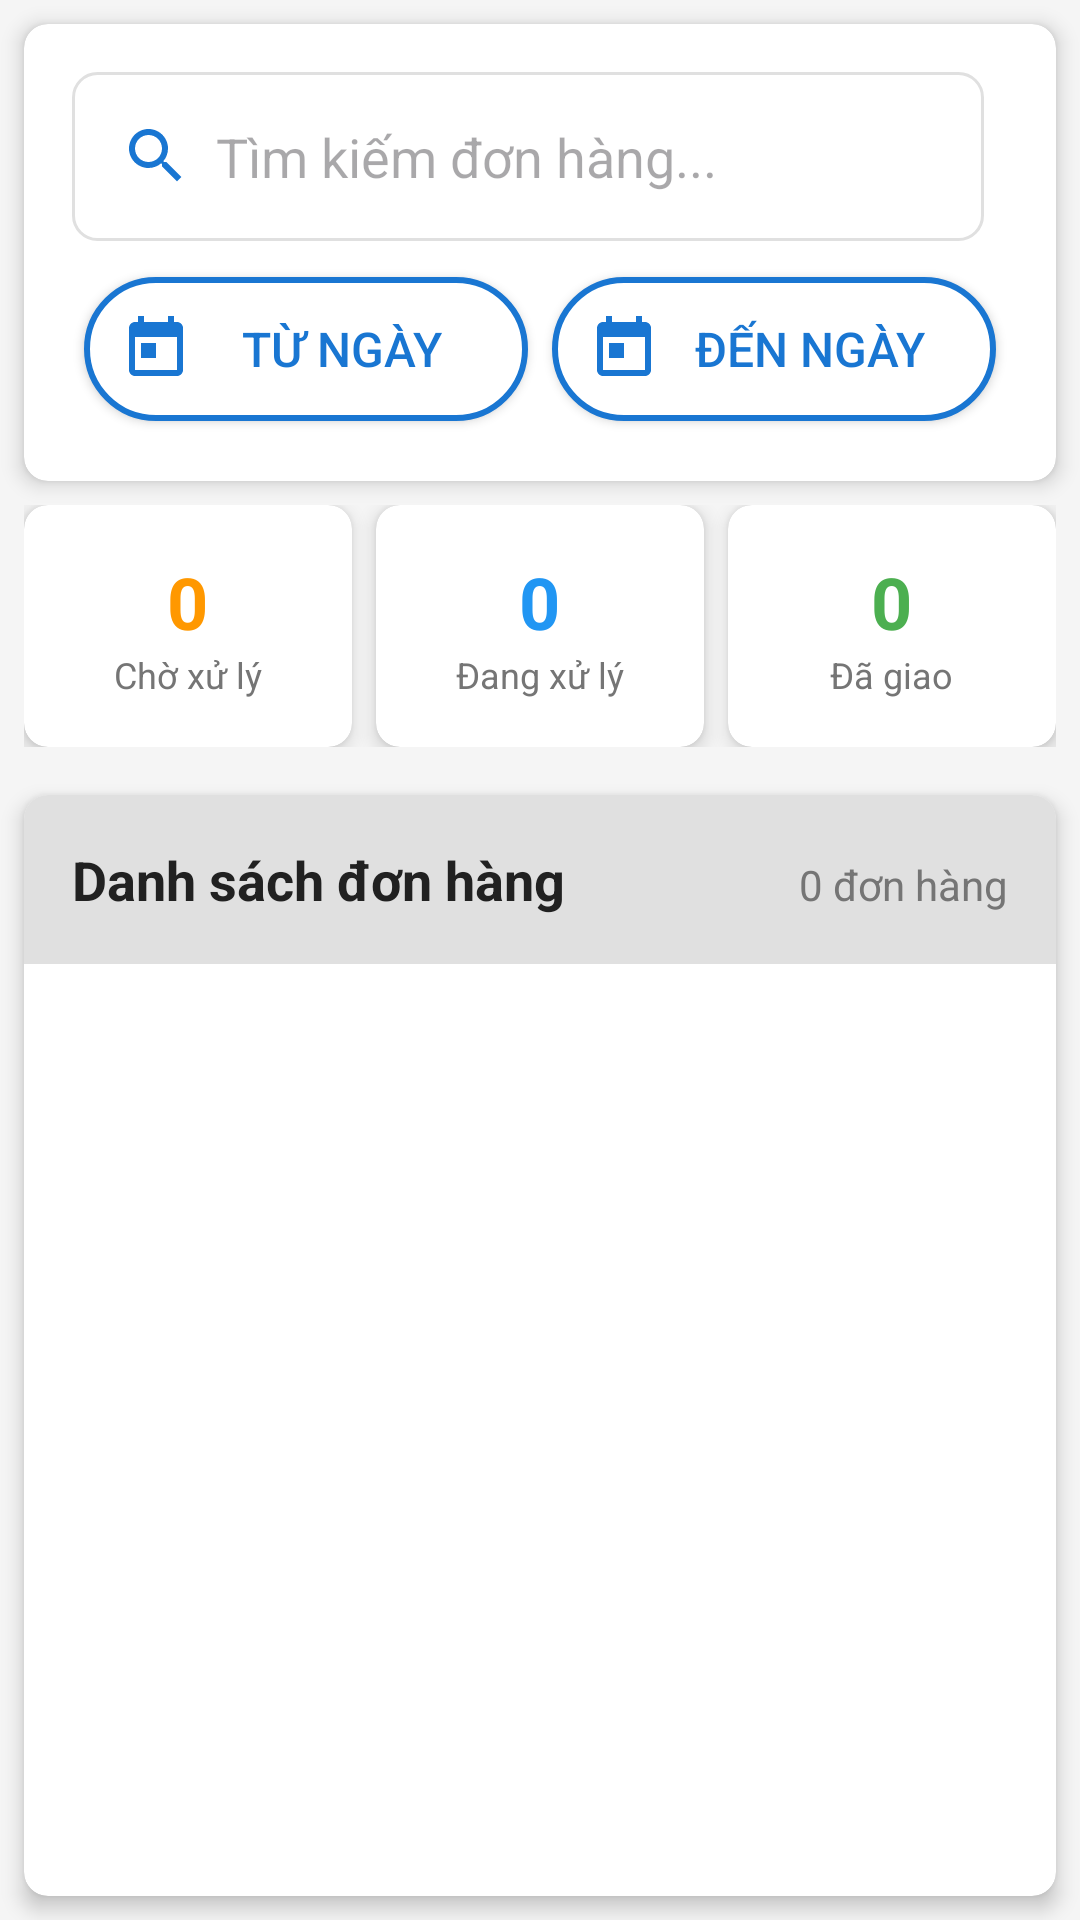

Android layout source for this screen:
<!-- AndroidManifest.xml: application theme Theme.SBooks -->
<!-- res/layout/fragment_order_management.xml -->
<?xml version="1.0" encoding="utf-8"?>
<LinearLayout
    xmlns:android="http://schemas.android.com/apk/res/android"
    xmlns:app="http://schemas.android.com/apk/res-auto"
    xmlns:tools="http://schemas.android.com/tools"
    android:layout_width="match_parent"
    android:layout_height="match_parent"
    android:orientation="vertical"
    android:background="@color/colorBackground"
    tools:context=".fragments.admin.OrderManagementFragment">

    
    <androidx.cardview.widget.CardView
        android:layout_width="match_parent"
        android:layout_height="wrap_content"
        android:layout_margin="@dimen/spacing_small"
        app:cardCornerRadius="@dimen/card_radius"
        app:cardElevation="@dimen/card_elevation">

        <LinearLayout
            android:layout_width="match_parent"
            android:layout_height="wrap_content"
            android:orientation="vertical"
            android:padding="@dimen/card_padding">

            <LinearLayout
                android:layout_width="match_parent"
                android:layout_height="wrap_content"
                android:orientation="horizontal">

                <EditText
                    android:id="@+id/et_search_order"
                    android:layout_width="0dp"
                    android:layout_height="wrap_content"
                    android:layout_weight="1"
                    android:hint="Tìm kiếm đơn hàng..."
                    android:drawableStart="@drawable/ic_search"
                    android:drawablePadding="@dimen/spacing_small"
                    android:background="@drawable/bg_input"
                    android:padding="@dimen/spacing_medium" />

                <Spinner
                    android:id="@+id/spinner_order_status"
                    android:layout_width="wrap_content"
                    android:layout_height="wrap_content"
                    android:layout_marginStart="@dimen/spacing_small"
                    android:background="@drawable/bg_input"
                    android:padding="@dimen/spacing_medium" />

            </LinearLayout>

            <LinearLayout
                android:layout_width="match_parent"
                android:layout_height="wrap_content"
                android:layout_marginTop="@dimen/spacing_small"
                android:orientation="horizontal">

                <Button
                    android:id="@+id/btn_date_from"
                    android:layout_width="0dp"
                    android:layout_height="wrap_content"
                    android:layout_weight="1"
                    android:layout_marginEnd="@dimen/spacing_small"
                    android:text="Từ ngày"
                    android:drawableStart="@drawable/ic_calendar"
                    style="@style/ButtonSecondary" />

                <Button
                    android:id="@+id/btn_date_to"
                    android:layout_width="0dp"
                    android:layout_height="wrap_content"
                    android:layout_weight="1"
                    android:layout_marginStart="@dimen/spacing_small"
                    android:text="Đến ngày"
                    android:drawableStart="@drawable/ic_calendar"
                    style="@style/ButtonSecondary" />

            </LinearLayout>

        </LinearLayout>

    </androidx.cardview.widget.CardView>

    
    <LinearLayout
        android:layout_width="match_parent"
        android:layout_height="wrap_content"
        android:layout_marginHorizontal="@dimen/spacing_small"
        android:layout_marginBottom="@dimen/spacing_small"
        android:orientation="horizontal">

        
        <androidx.cardview.widget.CardView
            android:layout_width="0dp"
            android:layout_height="wrap_content"
            android:layout_weight="1"
            android:layout_marginEnd="@dimen/spacing_tiny"
            app:cardCornerRadius="@dimen/card_radius"
            app:cardElevation="@dimen/card_elevation">

            <LinearLayout
                android:layout_width="match_parent"
                android:layout_height="wrap_content"
                android:orientation="vertical"
                android:padding="@dimen/spacing_medium"
                android:gravity="center">

                <TextView
                    android:id="@+id/tv_pending_count"
                    android:layout_width="wrap_content"
                    android:layout_height="wrap_content"
                    android:text="0"
                    android:textSize="@dimen/text_size_large"
                    android:textStyle="bold"
                    android:textColor="@color/statusPending" />

                <TextView
                    android:layout_width="wrap_content"
                    android:layout_height="wrap_content"
                    android:text="Chờ xử lý"
                    android:textSize="@dimen/text_size_tiny"
                    android:textColor="@color/colorTextSecondary" />

            </LinearLayout>

        </androidx.cardview.widget.CardView>

        
        <androidx.cardview.widget.CardView
            android:layout_width="0dp"
            android:layout_height="wrap_content"
            android:layout_weight="1"
            android:layout_marginHorizontal="@dimen/spacing_tiny"
            app:cardCornerRadius="@dimen/card_radius"
            app:cardElevation="@dimen/card_elevation">

            <LinearLayout
                android:layout_width="match_parent"
                android:layout_height="wrap_content"
                android:orientation="vertical"
                android:padding="@dimen/spacing_medium"
                android:gravity="center">

                <TextView
                    android:id="@+id/tv_processing_count"
                    android:layout_width="wrap_content"
                    android:layout_height="wrap_content"
                    android:text="0"
                    android:textSize="@dimen/text_size_large"
                    android:textStyle="bold"
                    android:textColor="@color/statusProcessing" />

                <TextView
                    android:layout_width="wrap_content"
                    android:layout_height="wrap_content"
                    android:text="Đang xử lý"
                    android:textSize="@dimen/text_size_tiny"
                    android:textColor="@color/colorTextSecondary" />

            </LinearLayout>

        </androidx.cardview.widget.CardView>

        
        <androidx.cardview.widget.CardView
            android:layout_width="0dp"
            android:layout_height="wrap_content"
            android:layout_weight="1"
            android:layout_marginStart="@dimen/spacing_tiny"
            app:cardCornerRadius="@dimen/card_radius"
            app:cardElevation="@dimen/card_elevation">

            <LinearLayout
                android:layout_width="match_parent"
                android:layout_height="wrap_content"
                android:orientation="vertical"
                android:padding="@dimen/spacing_medium"
                android:gravity="center">

                <TextView
                    android:id="@+id/tv_delivered_count"
                    android:layout_width="wrap_content"
                    android:layout_height="wrap_content"
                    android:text="0"
                    android:textSize="@dimen/text_size_large"
                    android:textStyle="bold"
                    android:textColor="@color/statusDelivered" />

                <TextView
                    android:layout_width="wrap_content"
                    android:layout_height="wrap_content"
                    android:text="Đã giao"
                    android:textSize="@dimen/text_size_tiny"
                    android:textColor="@color/colorTextSecondary" />

            </LinearLayout>

        </androidx.cardview.widget.CardView>

    </LinearLayout>

    
    <androidx.cardview.widget.CardView
        android:layout_width="match_parent"
        android:layout_height="0dp"
        android:layout_weight="1"
        android:layout_margin="@dimen/spacing_small"
        app:cardCornerRadius="@dimen/card_radius"
        app:cardElevation="@dimen/card_elevation">

        <LinearLayout
            android:layout_width="match_parent"
            android:layout_height="match_parent"
            android:orientation="vertical">

            
            <LinearLayout
                android:layout_width="match_parent"
                android:layout_height="wrap_content"
                android:orientation="horizontal"
                android:padding="@dimen/card_padding"
                android:background="@color/gray_light">

                <TextView
                    android:layout_width="0dp"
                    android:layout_height="wrap_content"
                    android:layout_weight="1"
                    android:text="Danh sách đơn hàng"
                    android:textSize="@dimen/text_size_medium"
                    android:textStyle="bold"
                    android:textColor="@color/colorTextPrimary" />

                <TextView
                    android:id="@+id/tv_order_count"
                    android:layout_width="wrap_content"
                    android:layout_height="wrap_content"
                    android:text="0 đơn hàng"
                    android:textSize="@dimen/text_size_small"
                    android:textColor="@color/colorTextSecondary" />

            </LinearLayout>

            
            <androidx.recyclerview.widget.RecyclerView
                android:id="@+id/rv_orders"
                android:layout_width="match_parent"
                android:layout_height="0dp"
                android:layout_weight="1"
                android:padding="@dimen/spacing_small"
                tools:listitem="@layout/item_order" />

            
            <LinearLayout
                android:id="@+id/layout_empty_state"
                android:layout_width="match_parent"
                android:layout_height="0dp"
                android:layout_weight="1"
                android:orientation="vertical"
                android:gravity="center"
                android:visibility="gone">

                <ImageView
                    android:layout_width="@dimen/icon_size_large"
                    android:layout_height="@dimen/icon_size_large"
                    android:src="@drawable/ic_orders"
                    android:alpha="0.5" />

                <TextView
                    android:layout_width="wrap_content"
                    android:layout_height="wrap_content"
                    android:layout_marginTop="@dimen/spacing_medium"
                    android:text="@string/no_data"
                    android:textSize="@dimen/text_size_normal"
                    android:textColor="@color/colorTextSecondary" />

            </LinearLayout>

        </LinearLayout>

    </androidx.cardview.widget.CardView>

</LinearLayout>
<!-- res/layout/item_order.xml (included above) -->
<?xml version="1.0" encoding="utf-8"?>
<androidx.cardview.widget.CardView
    xmlns:android="http://schemas.android.com/apk/res/android"
    xmlns:app="http://schemas.android.com/apk/res-auto"
    xmlns:tools="http://schemas.android.com/tools"
    android:layout_width="match_parent"
    android:layout_height="wrap_content"
    android:layout_margin="@dimen/spacing_tiny"
    app:cardCornerRadius="@dimen/card_radius"
    app:cardElevation="2dp">

    <LinearLayout
        android:layout_width="match_parent"
        android:layout_height="wrap_content"
        android:orientation="vertical"
        android:padding="@dimen/card_padding">

        
        <LinearLayout
            android:layout_width="match_parent"
            android:layout_height="wrap_content"
            android:orientation="horizontal"
            android:layout_marginBottom="@dimen/spacing_small">

            <LinearLayout
                android:layout_width="0dp"
                android:layout_height="wrap_content"
                android:layout_weight="1"
                android:orientation="vertical">

                <TextView
                    android:id="@+id/tv_order_id"
                    android:layout_width="match_parent"
                    android:layout_height="wrap_content"
                    android:text="#ORD001"
                    android:textSize="@dimen/text_size_normal"
                    android:textStyle="bold"
                    android:textColor="@color/colorTextPrimary" />

                <TextView
                    android:id="@+id/tv_order_date"
                    android:layout_width="match_parent"
                    android:layout_height="wrap_content"
                    android:layout_marginTop="@dimen/spacing_tiny"
                    android:text="15/09/2025 10:30"
                    android:textSize="@dimen/text_size_small"
                    android:textColor="@color/colorTextSecondary" />

            </LinearLayout>

            <TextView
                android:id="@+id/tv_order_status"
                android:layout_width="wrap_content"
                android:layout_height="wrap_content"
                android:text="Chờ xử lý"
                android:textSize="@dimen/text_size_tiny"
                android:textStyle="bold"
                android:textColor="@color/white"
                android:background="@drawable/bg_status_pending"
                android:paddingHorizontal="@dimen/spacing_small"
                android:paddingVertical="@dimen/spacing_tiny" />

        </LinearLayout>

        
        <LinearLayout
            android:layout_width="match_parent"
            android:layout_height="wrap_content"
            android:orientation="horizontal"
            android:layout_marginBottom="@dimen/spacing_small">

            <ImageView
                android:layout_width="@dimen/icon_size_small"
                android:layout_height="@dimen/icon_size_small"
                android:layout_marginEnd="@dimen/spacing_small"
                android:src="@drawable/ic_users"
                android:layout_gravity="center_vertical" />

            <TextView
                android:id="@+id/tv_customer_name"
                android:layout_width="0dp"
                android:layout_height="wrap_content"
                android:layout_weight="1"
                android:text="Nguyễn Văn A"
                android:textSize="@dimen/text_size_small"
                android:textColor="@color/colorTextPrimary" />

            <TextView
                android:id="@+id/tv_order_total"
                android:layout_width="wrap_content"
                android:layout_height="wrap_content"
                android:text="500,000 VNĐ"
                android:textSize="@dimen/text_size_normal"
                android:textStyle="bold"
                android:textColor="@color/colorAccent" />

        </LinearLayout>

        
        <TextView
            android:id="@+id/tv_order_items"
            android:layout_width="match_parent"
            android:layout_height="wrap_content"
            android:layout_marginBottom="@dimen/spacing_small"
            android:text="2 cuốn sách • Tên sách 1, Tên sách 2"
            android:textSize="@dimen/text_size_small"
            android:textColor="@color/colorTextSecondary"
            android:maxLines="2"
            android:ellipsize="end" />

        
        <LinearLayout
            android:layout_width="match_parent"
            android:layout_height="wrap_content"
            android:orientation="horizontal"
            android:gravity="end">

            <Button
                android:id="@+id/btn_view_details"
                android:layout_width="wrap_content"
                android:layout_height="32dp"
                android:layout_marginEnd="@dimen/spacing_small"
                android:text="Chi tiết"
                android:textSize="@dimen/text_size_small" />

            <Button
                android:id="@+id/btn_update_status"
                android:layout_width="wrap_content"
                android:layout_height="32dp"
                android:text="Cập nhật"
                android:textSize="@dimen/text_size_small" />

        </LinearLayout>

    </LinearLayout>

</androidx.cardview.widget.CardView>
<!-- resources referenced by this layout -->
<resources>
  <color name="colorAccent">#FF5722</color>
  <color name="colorBackground">#F5F5F5</color>
  <color name="colorTextPrimary">#212121</color>
  <color name="colorTextSecondary">#757575</color>
  <color name="gray_light">#E0E0E0</color>
  <color name="statusDelivered">#4CAF50</color>
  <color name="statusPending">#FF9800</color>
  <color name="statusProcessing">#2196F3</color>
  <color name="white">#FFFFFFFF</color>
  <dimen name="card_elevation">4dp</dimen>
  <dimen name="card_padding">16dp</dimen>
  <dimen name="card_radius">8dp</dimen>
  <dimen name="icon_size_large">48dp</dimen>
  <dimen name="icon_size_small">24dp</dimen>
  <dimen name="spacing_medium">16dp</dimen>
  <dimen name="spacing_small">8dp</dimen>
  <dimen name="spacing_tiny">4dp</dimen>
  <dimen name="text_size_large">24sp</dimen>
  <dimen name="text_size_medium">18sp</dimen>
  <dimen name="text_size_normal">16sp</dimen>
  <dimen name="text_size_small">14sp</dimen>
  <dimen name="text_size_tiny">12sp</dimen>
  <!-- drawable bg_input (drawable) -->
  <?xml version="1.0" encoding="utf-8"?>
  <shape xmlns:android="http://schemas.android.com/apk/res/android">
      <solid android:color="@color/white" />
      <corners android:radius="@dimen/input_radius" />
      <stroke android:width="1dp" android:color="@color/gray_light" />
  </shape>
  <!-- drawable bg_status_pending (drawable) -->
  <?xml version="1.0" encoding="utf-8"?>
  <shape xmlns:android="http://schemas.android.com/apk/res/android"
      android:shape="rectangle">
      <solid android:color="@color/statusPending" />
      <corners android:radius="12dp" />
  </shape>
  <!-- drawable ic_calendar (drawable) -->
  <vector xmlns:android="http://schemas.android.com/apk/res/android"
      android:width="24dp"
      android:height="24dp"
      android:viewportWidth="24"
      android:viewportHeight="24">
      <path
          android:fillColor="@color/colorPrimary"
          android:pathData="M19,3h-1V1h-2v2H8V1H6v2H5c-1.11,0 -1.99,0.9 -1.99,2L3,19c0,1.1 0.89,2 2,2h14c1.1,0 2,-0.9 2,-2V5c0,-1.1 -0.9,-2 -2,-2zM19,19H5V8h14v11zM7,10h5v5H7z"/>
  </vector>
  <!-- drawable ic_orders (drawable) -->
  <vector xmlns:android="http://schemas.android.com/apk/res/android"
      android:width="24dp"
      android:height="24dp"
      android:viewportWidth="24"
      android:viewportHeight="24">
      <path
          android:fillColor="@color/colorPrimary"
          android:pathData="M19,3H5c-1.11,0 -2,0.9 -2,2v14c0,1.1 0.89,2 2,2h14c1.11,0 2,-0.9 2,-2V5c0,-1.1 -0.89,-2 -2,-2zM9,17H7v-7h2v7zM13,17h-2V7h2v10zM17,17h-2v-4h2v4z"/>
  </vector>
  <string name="no_data">Không có dữ liệu</string>
  <style name="ButtonSecondary" parent="Widget.AppCompat.Button">
          <item name="android:background">@drawable/bg_button_secondary</item>
          <item name="android:textColor">@color/colorPrimary</item>
          <item name="android:textSize">16sp</item>
          <item name="android:padding">12dp</item>
          <item name="android:layout_margin">4dp</item>
      </style>
  <style name="Theme.SBooks" parent="android:Theme.Material.Light.NoActionBar" />
  <dimen name="input_radius">8dp</dimen>
  <color name="colorPrimary">#1976D2</color>
  <!-- drawable bg_button_secondary (drawable) -->
  <?xml version="1.0" encoding="utf-8"?>
  <shape xmlns:android="http://schemas.android.com/apk/res/android">
      <solid android:color="@color/white" />
      <corners android:radius="@dimen/button_radius" />
      <stroke android:width="2dp" android:color="@color/colorPrimary" />
  </shape>
  <dimen name="button_radius">24dp</dimen>
</resources>
